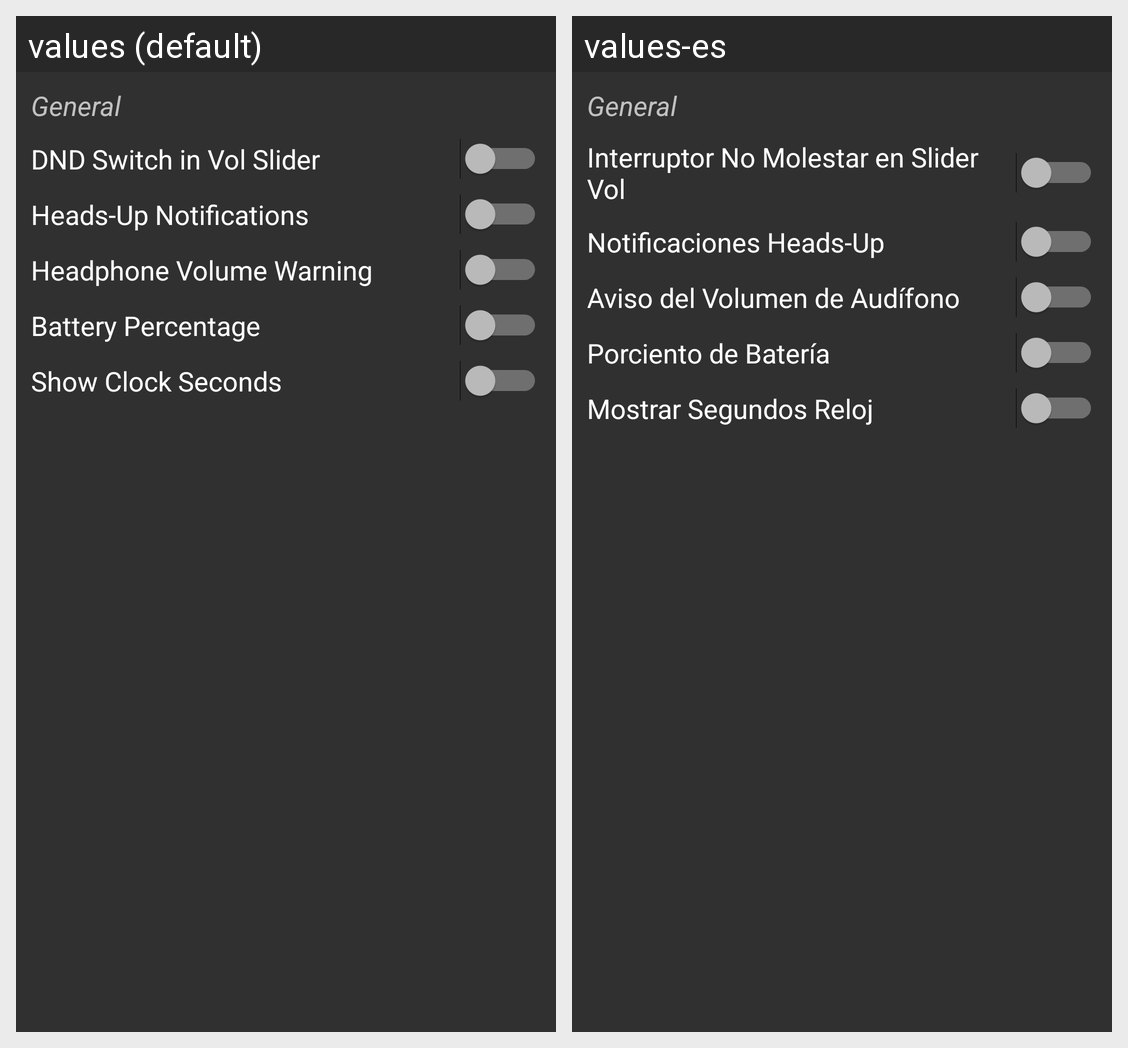

This grid shows one Android layout under two languages. Give, for every string resource on the screen, its name, the default text and each shown locale's text.
Android screen res/layout/switches_miscellaneous_general.xml rendered under 2 locales, left to right: values (default), values-es. Device: Nexus 5 (rendered at 1080×1920; each locale shown at half size, 540×960, under a caption strip naming it); theme DARK.
Strings drawn on this screen, with the default value and each locale's value (text and hints the layout hard-codes, and strings that could not be matched under every locale, appear in the picture but are not listed):

general
  values: General
  values-es: General

dnd_switch_in_vol_slider
  values: DND Switch in Vol Slider
  values-es: Interruptor No Molestar en Slider Vol

heads_up_notifications
  values: Heads-Up Notifications
  values-es: Notificaciones Heads-Up

headphone_volume_warning
  values: Headphone Volume Warning
  values-es: Aviso del Volumen de Audífono

battery_percentage
  values: Battery Percentage
  values-es: Porciento de Batería

show_clock_seconds
  values: Show Clock Seconds
  values-es: Mostrar Segundos Reloj
